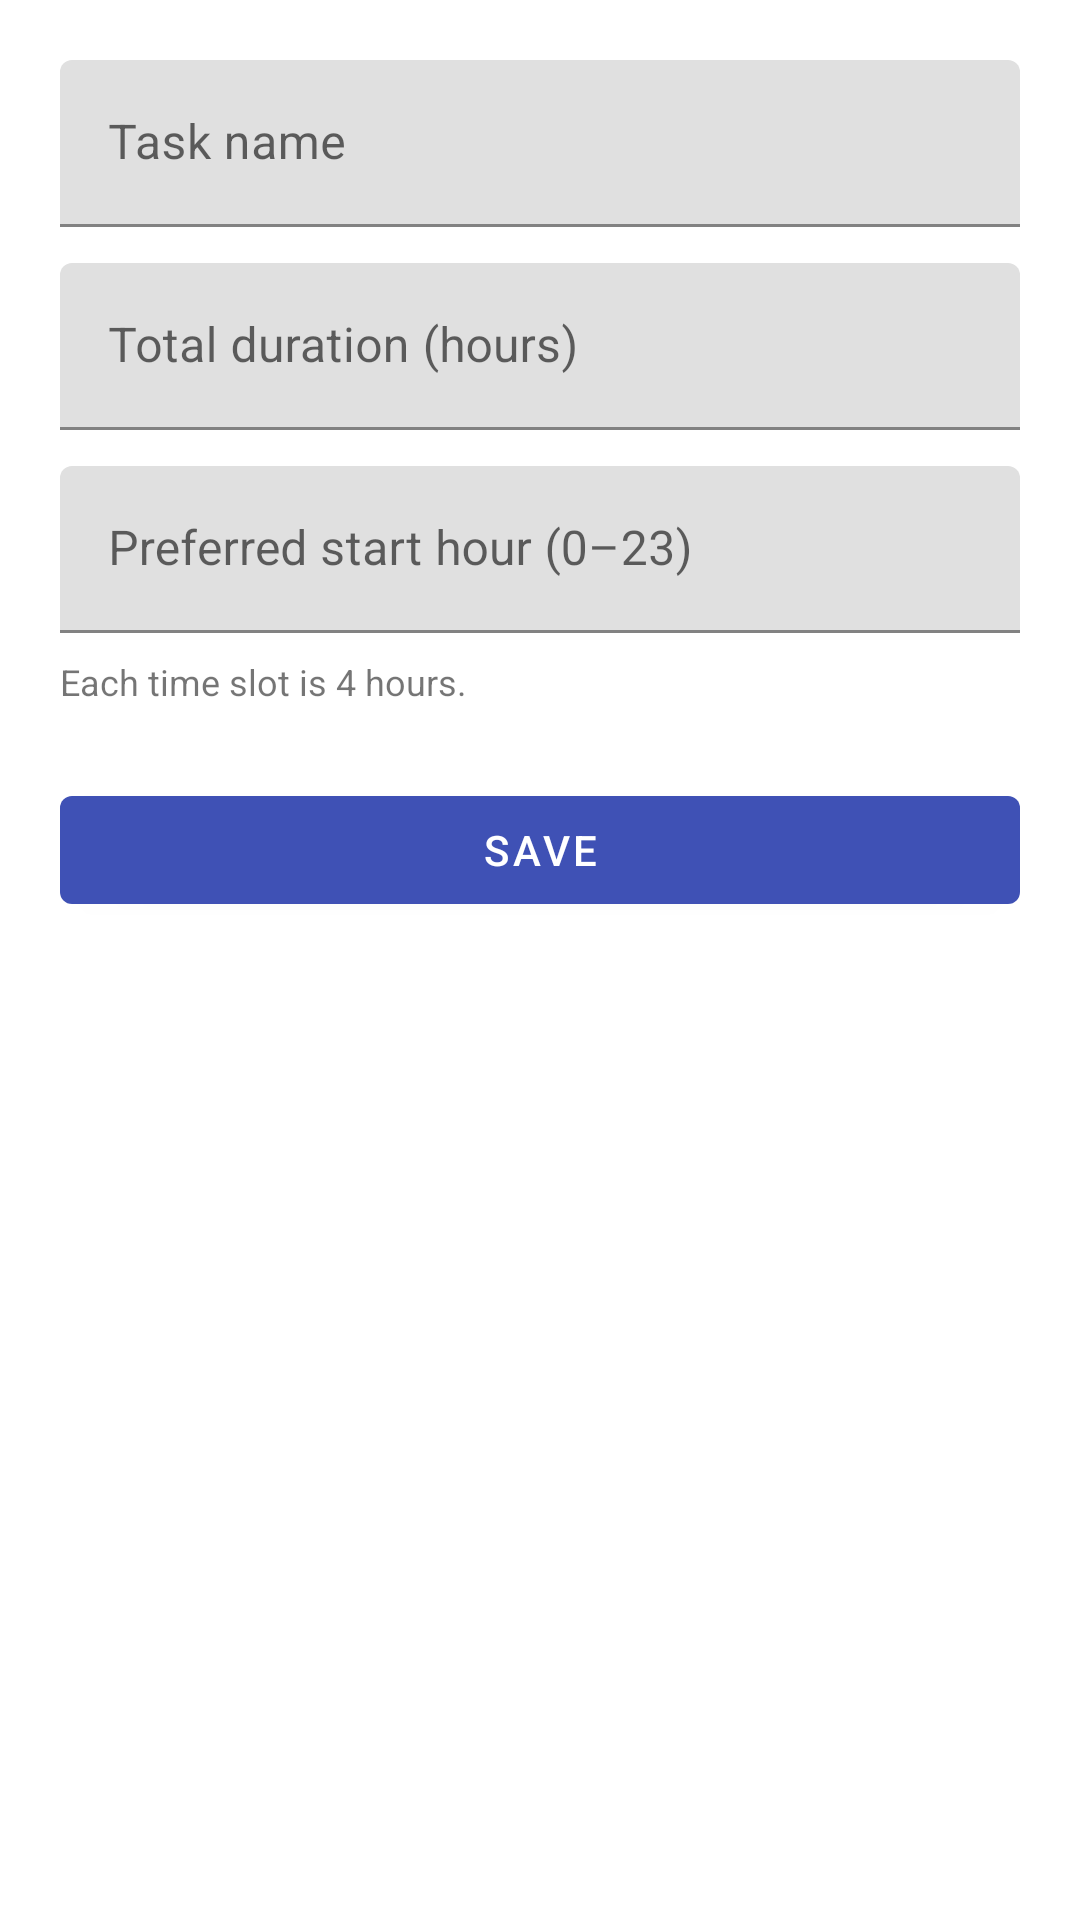

The Android layout XML behind this screen, and the referenced resources:
<!-- AndroidManifest.xml: application theme Theme.Scheduler -->
<!-- res/layout/activity_task_edit.xml -->
<?xml version="1.0" encoding="utf-8"?>
<ScrollView xmlns:android="http://schemas.android.com/apk/res/android"
    xmlns:app="http://schemas.android.com/apk/res-auto"
    android:layout_width="match_parent"
    android:layout_height="match_parent"
    android:fillViewport="true">

    <LinearLayout
        android:layout_width="match_parent"
        android:layout_height="wrap_content"
        android:orientation="vertical"
        android:padding="20dp">

        <com.google.android.material.textfield.TextInputLayout
            android:layout_width="match_parent"
            android:layout_height="wrap_content"
            android:hint="@string/task_name">

            <com.google.android.material.textfield.TextInputEditText
                android:id="@+id/inputName"
                android:layout_width="match_parent"
                android:layout_height="wrap_content"
                android:inputType="textCapSentences" />
        </com.google.android.material.textfield.TextInputLayout>

        <com.google.android.material.textfield.TextInputLayout
            android:layout_width="match_parent"
            android:layout_height="wrap_content"
            android:layout_marginTop="12dp"
            android:hint="@string/duration_hours">

            <com.google.android.material.textfield.TextInputEditText
                android:id="@+id/inputDuration"
                android:layout_width="match_parent"
                android:layout_height="wrap_content"
                android:inputType="number" />
        </com.google.android.material.textfield.TextInputLayout>

        <com.google.android.material.textfield.TextInputLayout
            android:layout_width="match_parent"
            android:layout_height="wrap_content"
            android:layout_marginTop="12dp"
            android:hint="@string/start_hour">

            <com.google.android.material.textfield.TextInputEditText
                android:id="@+id/inputStartHour"
                android:layout_width="match_parent"
                android:layout_height="wrap_content"
                android:inputType="number" />
        </com.google.android.material.textfield.TextInputLayout>

        <TextView
            android:layout_width="wrap_content"
            android:layout_height="wrap_content"
            android:layout_marginTop="8dp"
            android:text="@string/slot_length_note"
            android:textSize="12sp" />

        <com.google.android.material.button.MaterialButton
            android:id="@+id/btnSave"
            android:layout_width="match_parent"
            android:layout_height="wrap_content"
            android:layout_marginTop="24dp"
            android:text="@string/save" />

        <com.google.android.material.button.MaterialButton
            android:id="@+id/btnDelete"
            style="@style/Widget.MaterialComponents.Button.OutlinedButton"
            android:layout_width="match_parent"
            android:layout_height="wrap_content"
            android:layout_marginTop="8dp"
            android:text="@string/delete"
            android:textColor="@color/status_missed"
            android:visibility="gone" />
    </LinearLayout>
</ScrollView>
<!-- resources referenced by this layout -->
<resources>
  <color name="status_missed">#C62828</color>
  <string name="delete">Delete</string>
  <string name="duration_hours">Total duration (hours)</string>
  <string name="save">Save</string>
  <string name="slot_length_note">Each time slot is 4 hours.</string>
  <string name="start_hour">Preferred start hour (0–23)</string>
  <string name="task_name">Task name</string>
  <style name="Theme.Scheduler" parent="Theme.MaterialComponents.DayNight.DarkActionBar">
          <item name="colorPrimary">@color/primary</item>
          <item name="colorPrimaryVariant">@color/primary_dark</item>
          <item name="colorOnPrimary">@color/white</item>
          <item name="colorSecondary">@color/accent</item>
          <item name="colorOnSecondary">@color/white</item>
          <item name="android:statusBarColor">@color/primary_dark</item>
      </style>
  <color name="primary">#3F51B5</color>
  <color name="primary_dark">#303F9F</color>
  <color name="white">#FFFFFF</color>
  <color name="accent">#FF4081</color>
</resources>
